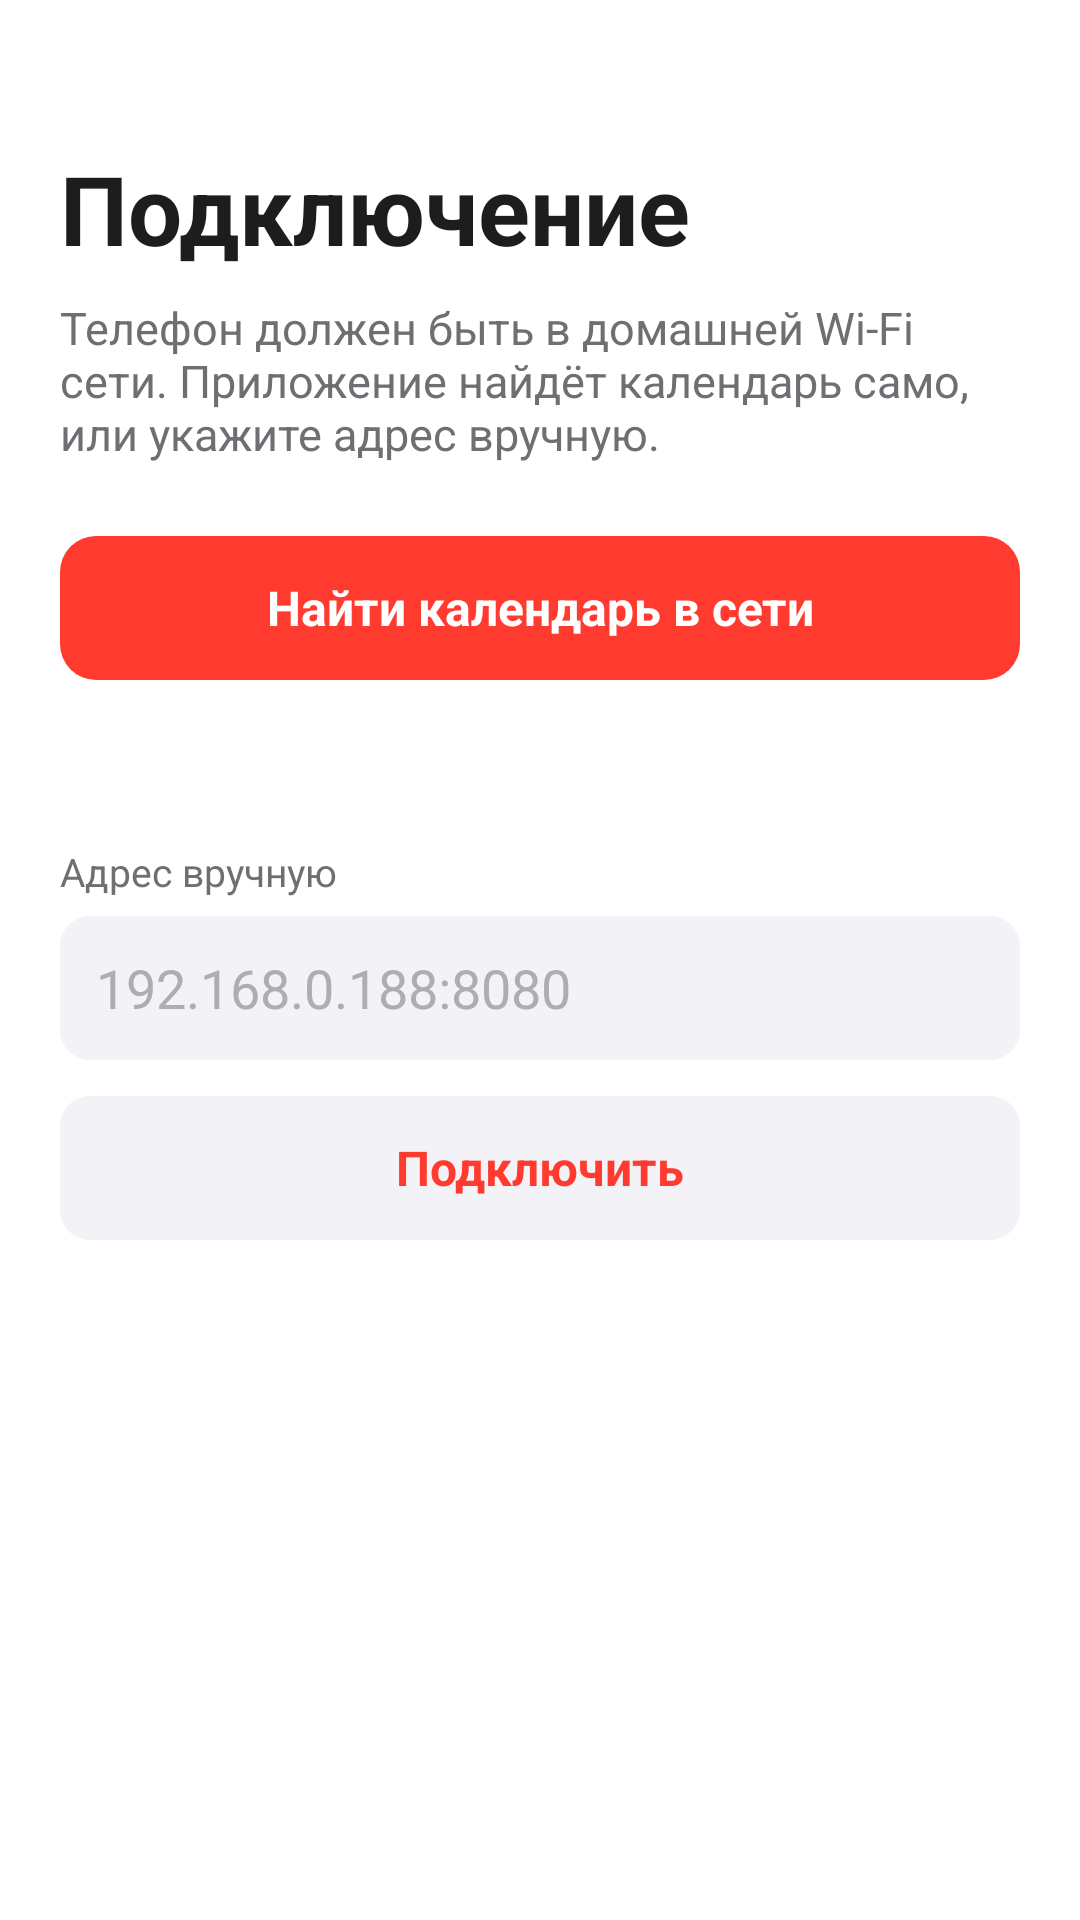

Layout XML and referenced resources for this Android screen:
<!-- AndroidManifest.xml: application theme AppTheme -->
<!-- res/layout/activity_setup.xml -->
<?xml version="1.0" encoding="utf-8"?>
<ScrollView xmlns:android="http://schemas.android.com/apk/res/android"
    android:layout_width="match_parent"
    android:layout_height="match_parent"
    android:background="@color/bg"
    android:fillViewport="true">

    <LinearLayout
        android:layout_width="match_parent"
        android:layout_height="wrap_content"
        android:orientation="vertical"
        android:paddingStart="20dp"
        android:paddingTop="48dp"
        android:paddingEnd="20dp"
        android:paddingBottom="24dp">

        <TextView
            android:layout_width="wrap_content"
            android:layout_height="wrap_content"
            android:text="Подключение"
            android:textColor="@color/ink"
            android:textSize="32sp"
            android:textStyle="bold" />

        <TextView
            android:layout_width="match_parent"
            android:layout_height="wrap_content"
            android:layout_marginTop="8dp"
            android:text="Телефон должен быть в домашней Wi-Fi сети. Приложение найдёт календарь само, или укажите адрес вручную."
            android:textColor="@color/ink2"
            android:textSize="15sp" />

        <TextView
            android:id="@+id/s_search"
            android:layout_width="match_parent"
            android:layout_height="48dp"
            android:layout_marginTop="24dp"
            android:background="@drawable/btn_bg"
            android:gravity="center"
            android:text="Найти календарь в сети"
            android:textColor="#FFFFFF"
            android:textSize="16sp"
            android:textStyle="bold" />

        <ProgressBar
            android:id="@+id/s_progress"
            style="@android:style/Widget.Material.ProgressBar.Horizontal"
            android:layout_width="match_parent"
            android:layout_height="wrap_content"
            android:layout_marginTop="12dp"
            android:visibility="gone" />

        <TextView
            android:id="@+id/s_status"
            android:layout_width="match_parent"
            android:layout_height="wrap_content"
            android:layout_marginTop="8dp"
            android:textColor="@color/ink2"
            android:textSize="14sp" />

        <LinearLayout
            android:id="@+id/s_found"
            android:layout_width="match_parent"
            android:layout_height="wrap_content"
            android:orientation="vertical" />

        <TextView
            android:layout_width="wrap_content"
            android:layout_height="wrap_content"
            android:layout_marginTop="28dp"
            android:text="Адрес вручную"
            android:textColor="@color/ink2"
            android:textSize="13sp" />

        <EditText
            android:id="@+id/s_url"
            android:layout_width="match_parent"
            android:layout_height="48dp"
            android:layout_marginTop="6dp"
            android:background="@drawable/field_bg"
            android:hint="192.168.0.188:8080"
            android:importantForAutofill="no"
            android:inputType="textUri"
            android:paddingStart="12dp"
            android:paddingEnd="12dp"
            android:textColor="@color/ink"
            android:textColorHint="@color/ink3" />

        <TextView
            android:id="@+id/s_connect"
            android:layout_width="match_parent"
            android:layout_height="48dp"
            android:layout_marginTop="12dp"
            android:background="@drawable/field_bg"
            android:gravity="center"
            android:text="Подключить"
            android:textColor="@color/red"
            android:textSize="16sp"
            android:textStyle="bold" />
    </LinearLayout>
</ScrollView>
<!-- resources referenced by this layout -->
<resources>
  <color name="bg">#FFFFFF</color>
  <color name="ink">#1D1D1F</color>
  <color name="ink2">#6E6E73</color>
  <color name="ink3">#AEAEB2</color>
  <color name="red">#FF3B30</color>
  <!-- drawable btn_bg (drawable) -->
  <?xml version="1.0" encoding="utf-8"?>
  <shape xmlns:android="http://schemas.android.com/apk/res/android" android:shape="rectangle">
      <solid android:color="@color/red" />
      <corners android:radius="12dp" />
  </shape>
  <!-- drawable field_bg (drawable) -->
  <?xml version="1.0" encoding="utf-8"?>
  <shape xmlns:android="http://schemas.android.com/apk/res/android" android:shape="rectangle">
      <solid android:color="@color/bg_grouped" />
      <corners android:radius="10dp" />
  </shape>
  <style name="AppTheme" parent="android:Theme.Material.Light.NoActionBar">
          <item name="android:windowBackground">@color/bg</item>
          <item name="android:statusBarColor">@color/bg</item>
          <item name="android:navigationBarColor">@color/bg</item>
          <item name="android:windowLightStatusBar">true</item>
          <item name="android:windowLightNavigationBar" tools:targetApi="27">true</item>
          <item name="android:colorAccent">@color/red</item>
          <item name="android:textColorPrimary">@color/ink</item>
      </style>
  <color name="bg_grouped">#F2F2F7</color>
</resources>
